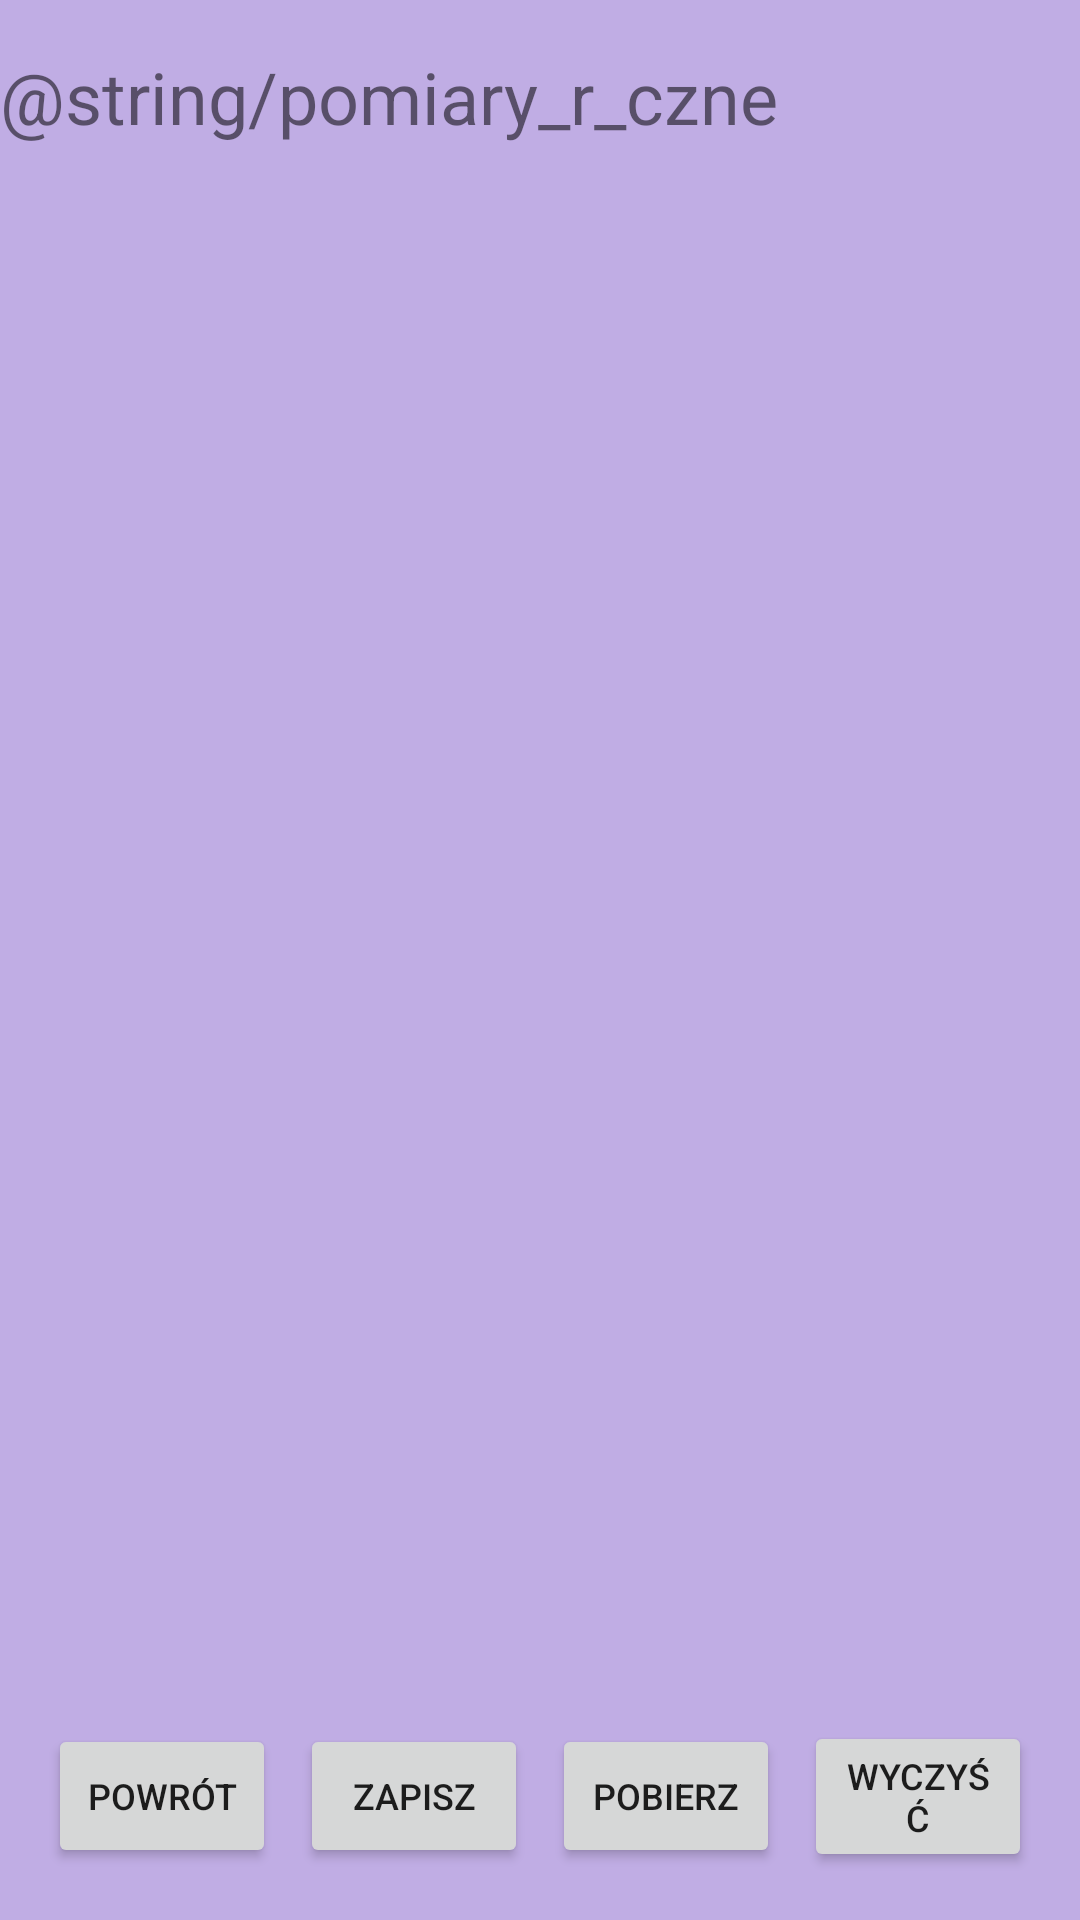

Reconstruct the res/layout file that produces this screen, plus the resources it refers to.
<!-- AndroidManifest.xml: application theme Theme.Auth -->
<!-- res/layout/measure_manager.xml -->
<?xml version="1.0" encoding="utf-8"?>
<androidx.constraintlayout.widget.ConstraintLayout xmlns:android="http://schemas.android.com/apk/res/android"
    xmlns:app="http://schemas.android.com/apk/res-auto"
    xmlns:tools="http://schemas.android.com/tools"
    android:layout_width="match_parent"
    android:background="#888A66CD"
    android:layout_height="match_parent"
    tools:context=".MeasureManager">

    <TextView
        android:id="@+id/headerTextView"
        android:layout_width="match_parent"
        android:layout_height="wrap_content"
        android:text="@string/pomiary_r_czne"
        android:textSize="24sp"
        android:layout_marginTop="16dp"
        app:layout_constraintTop_toTopOf="parent"
        app:layout_constraintStart_toStartOf="parent"
        app:layout_constraintEnd_toEndOf="parent" />

    <androidx.recyclerview.widget.RecyclerView
        android:id="@+id/recyclerView"
        android:layout_width="match_parent"
        android:layout_height="0dp"
        app:layout_constraintBottom_toTopOf="@+id/buttonsLayout"
        app:layout_constraintTop_toBottomOf="@+id/headerTextView"
        app:layout_constraintVertical_bias="0.0"
        tools:layout_editor_absoluteX="0dp"
        tools:listitem="@layout/measurement_item" />

    <LinearLayout
        android:id="@+id/buttonsLayout"
        android:layout_width="0dp"
        android:layout_height="wrap_content"
        android:layout_margin="16dp"
        android:layout_marginBottom="140dp"
        android:gravity="center"
        android:orientation="horizontal"
        app:layout_constraintBottom_toBottomOf="parent"
        app:layout_constraintEnd_toEndOf="parent"
        app:layout_constraintHorizontal_bias="0.0"
        app:layout_constraintStart_toStartOf="parent">

        <Button
            android:id="@+id/backButton"
            android:layout_width="0dp"
            android:layout_height="wrap_content"
            android:layout_marginEnd="8dp"
            android:layout_weight="1"
            android:text="POWRÓT"
            android:textSize="12sp"
            app:layout_constraintEnd_toStartOf="@+id/saveButton" />

        <Button
            android:id="@+id/saveButton"
            android:layout_width="0dp"
            android:layout_height="wrap_content"
            android:layout_marginEnd="8dp"
            android:layout_weight="1"
            android:text="ZAPISZ"
            android:textSize="12sp"
            app:layout_constraintEnd_toStartOf="@+id/clearButton" />

        <Button
            android:id="@+id/backupButton"
            android:layout_width="0dp"
            android:layout_height="wrap_content"
            android:layout_marginEnd="8dp"
            android:layout_weight="1"
            android:text="POBIERZ"
            android:textSize="12sp"
            app:layout_constraintEnd_toStartOf="@+id/clearButton" />

        <Button
            android:id="@+id/clearButton"
            android:layout_width="0dp"
            android:layout_height="wrap_content"
            android:layout_weight="1"
            android:text="WYCZYŚĆ"
            android:textSize="12sp"
            app:layout_constraintEnd_toEndOf="parent" />

    </LinearLayout>

    <TextView
        android:id="@+id/sessionNumberTextView"
        android:layout_width="wrap_content"
        android:layout_height="wrap_content"
        android:text=""
        android:textSize="16sp"
        app:layout_constraintEnd_toEndOf="parent"
        app:layout_constraintStart_toStartOf="parent"
        app:layout_constraintTop_toBottomOf="parent" />

</androidx.constraintlayout.widget.ConstraintLayout>
<!-- res/layout/measurement_item.xml (included above) -->
<?xml version="1.0" encoding="utf-8"?>
<LinearLayout xmlns:android="http://schemas.android.com/apk/res/android"
    android:layout_width="match_parent"
    android:layout_height="wrap_content"
    android:orientation="vertical"
    android:padding="16dp">

    <TextView
        android:id="@+id/measurementTextView"
        android:layout_width="wrap_content"
        android:layout_height="wrap_content"
        android:textSize="18sp"
        android:layout_marginTop="8dp" />

    
    <EditText
        android:id="@+id/manualTetnoEditText"
        android:layout_width="match_parent"
        android:layout_height="wrap_content"
        android:hint="Tętno [bpm]"
        android:inputType="numberDecimal"
        android:layout_marginTop="8dp" />

    <EditText
        android:id="@+id/manualGlukozaEditText"
        android:layout_width="match_parent"
        android:layout_height="wrap_content"
        android:hint="Glukoza [mg/dl]"
        android:inputType="numberDecimal"
        android:layout_marginTop="8dp" />

</LinearLayout>
<!-- resources referenced by this layout -->
<resources>
  <style name="Theme.Auth" parent="Theme.MaterialComponents.DayNight.DarkActionBar">
          
          <item name="colorPrimary">@color/purple_500</item>
          <item name="colorPrimaryVariant">@color/purple_700</item>
          <item name="colorOnPrimary">@color/white</item>
          
          <item name="colorSecondary">@color/teal_200</item>
          <item name="colorSecondaryVariant">@color/teal_700</item>
          <item name="colorOnSecondary">@color/black</item>
          
          <item name="android:statusBarColor">?attr/colorPrimaryVariant</item>
          
      </style>
  <!-- not gathered from this repository: default colours our renderer supplied (Android Studio template values) -->
  <color name="purple_500">#FF6200EE</color>
  <color name="purple_700">#FF3700B3</color>
  <color name="teal_200">#FF03DAC5</color>
  <color name="teal_700">#FF018786</color>
  <color name="black">#FF000000</color>
  <color name="white">#FFFFFFFF</color>
</resources>
